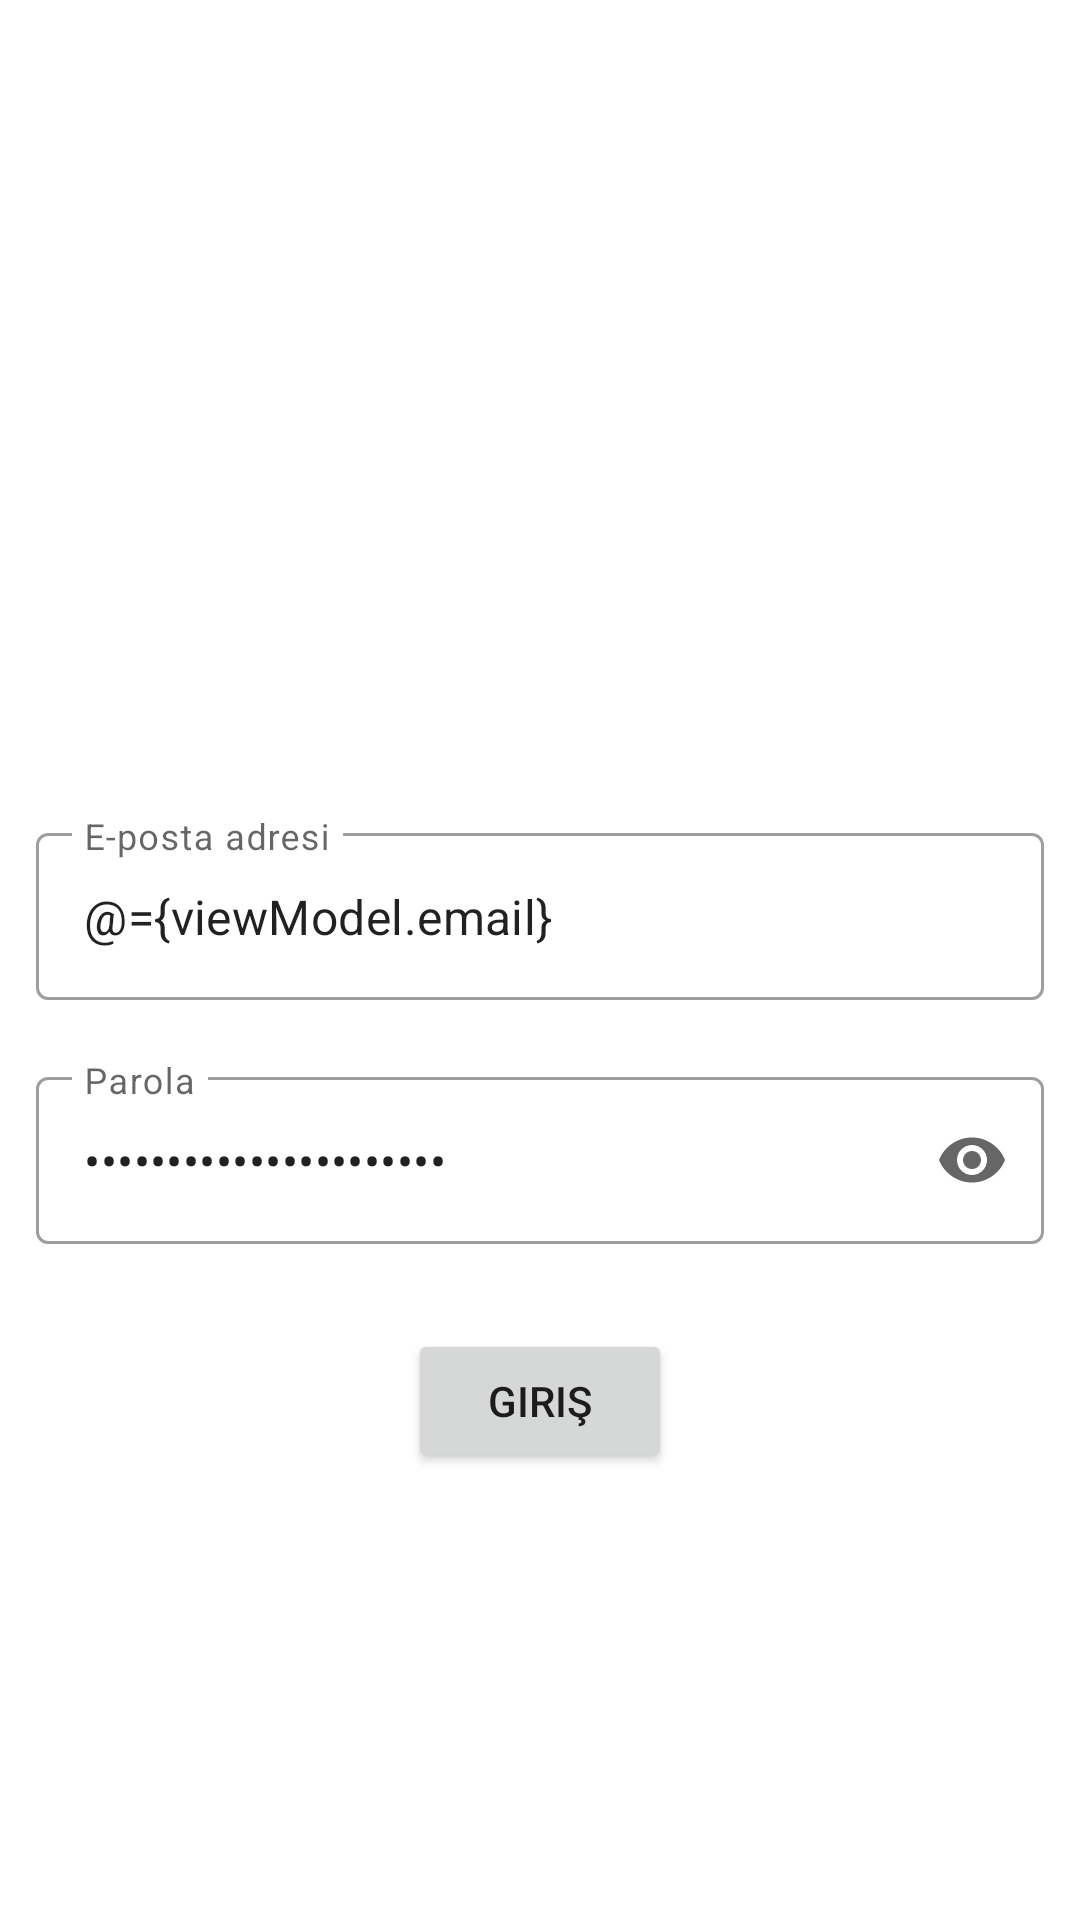

This screen was rendered from an Android layout file. Write that file and the resources it references.
<!-- AndroidManifest.xml: application theme Theme.KapmusQR -->
<!-- res/layout/fragment_sign_in.xml -->
<?xml version="1.0" encoding="utf-8"?>
<layout xmlns:android="http://schemas.android.com/apk/res/android"
    xmlns:tools="http://schemas.android.com/tools"
    xmlns:app="http://schemas.android.com/apk/res-auto">

    <data>
        <variable
            name="viewModel"
            type="com.alisayar.kapmusqr.login.SignInViewModel" />
    </data>

    <androidx.constraintlayout.widget.ConstraintLayout
        android:layout_width="match_parent"
        android:layout_height="match_parent"
        android:padding="12dp"
        tools:context=".login.SignInFragment">

        <ImageView
            android:id="@+id/imageView4"
            android:layout_width="270dp"
            android:layout_height="91dp"
            android:layout_marginBottom="32dp"
            android:src="@drawable/logo"
            app:layout_constraintBottom_toTopOf="@+id/si_email_til"
            app:layout_constraintEnd_toEndOf="parent"
            app:layout_constraintStart_toStartOf="parent"
            app:layout_constraintTop_toTopOf="parent"
            app:layout_constraintVertical_chainStyle="packed" />

        <com.google.android.material.textfield.TextInputLayout
            android:id="@+id/si_email_til"
            style="@style/Widget.MaterialComponents.TextInputLayout.OutlinedBox"
            android:layout_width="match_parent"
            android:layout_height="wrap_content"
            android:hint="E-posta adresi"
            app:boxCornerRadiusBottomEnd="4dp"
            app:boxCornerRadiusBottomStart="4dp"
            app:boxCornerRadiusTopEnd="4dp"
            app:boxCornerRadiusTopStart="4dp"
            app:endIconMode="clear_text"
            app:errorEnabled="true"
            app:layout_constraintBottom_toTopOf="@+id/si_password_til"
            app:layout_constraintEnd_toEndOf="parent"
            app:layout_constraintStart_toStartOf="parent"
            app:layout_constraintTop_toBottomOf="@+id/imageView4">

            <com.google.android.material.textfield.TextInputEditText
                android:id="@+id/si_email_et"
                android:layout_width="match_parent"
                android:layout_height="wrap_content"
                android:inputType="textEmailAddress"
                android:text="@={viewModel.email}" />
        </com.google.android.material.textfield.TextInputLayout>

        <com.google.android.material.textfield.TextInputLayout
            android:id="@+id/si_password_til"
            style="@style/Widget.MaterialComponents.TextInputLayout.OutlinedBox"
            android:layout_width="match_parent"
            android:layout_height="wrap_content"
            android:hint="Parola"
            app:boxCornerRadiusBottomEnd="4dp"
            app:boxCornerRadiusBottomStart="4dp"
            app:boxCornerRadiusTopEnd="4dp"
            app:boxCornerRadiusTopStart="4dp"
            app:endIconMode="password_toggle"
            app:errorEnabled="true"
            app:layout_constraintBottom_toTopOf="@+id/si_button"
            app:layout_constraintEnd_toEndOf="parent"
            app:layout_constraintStart_toStartOf="parent"
            app:layout_constraintTop_toBottomOf="@+id/si_email_til">

            <com.google.android.material.textfield.TextInputEditText
                android:id="@+id/si_password_et"
                android:layout_width="match_parent"
                android:layout_height="wrap_content"
                android:inputType="textPassword"
                android:text="@={viewModel.password}" />
        </com.google.android.material.textfield.TextInputLayout>

        <Button
            android:id="@+id/si_button"
            android:layout_width="wrap_content"
            android:layout_height="wrap_content"
            android:layout_marginTop="8dp"
            android:text="Giriş"
            android:onClick="@{() -> viewModel.signIn()}"
            app:layout_constraintBottom_toBottomOf="parent"
            app:layout_constraintEnd_toEndOf="parent"
            app:layout_constraintStart_toStartOf="parent"
            app:layout_constraintTop_toBottomOf="@+id/si_password_til" />


    </androidx.constraintlayout.widget.ConstraintLayout>
</layout>
<!-- resources referenced by this layout -->
<resources>
  <style name="Theme.KapmusQR" parent="Theme.MaterialComponents.DayNight.NoActionBar">
          
          <item name="colorPrimary">@color/purple_500</item>
          <item name="colorPrimaryVariant">@color/purple_700</item>
          <item name="colorOnPrimary">@color/white</item>
          
          <item name="colorSecondary">@color/purple_500</item>
          <item name="colorSecondaryVariant">@color/purple_500</item>
          <item name="colorOnSecondary">@color/black</item>
          
          <item name="android:statusBarColor">?attr/colorPrimaryVariant</item>
          
      </style>
  <color name="purple_500">#042E6F</color>
  <color name="purple_700">#042E6F</color>
  <color name="white">#FFFFFFFF</color>
  <color name="black">#FF000000</color>
</resources>
